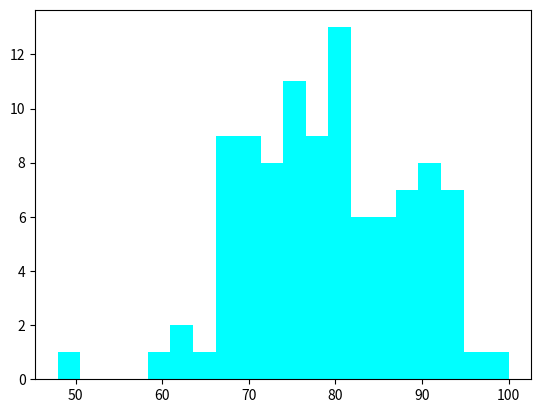

Recreate this plot in Python. (Note: this script raises an exception after producing the figure.)
import matplotlib.pyplot as plt 
import numpy as np


# histogram = A visual representation of distribution of quantitative data.
            #   They group values into bins(intervals.)
            #   and counts how many falls in each range.
        
        
scores = np.random.normal(loc=80, scale=10, size=100)
scores = np.clip(scores, 0, 100)
plt.hist(scores, bins=20, color='cyan',edge='red')
plt.show()
